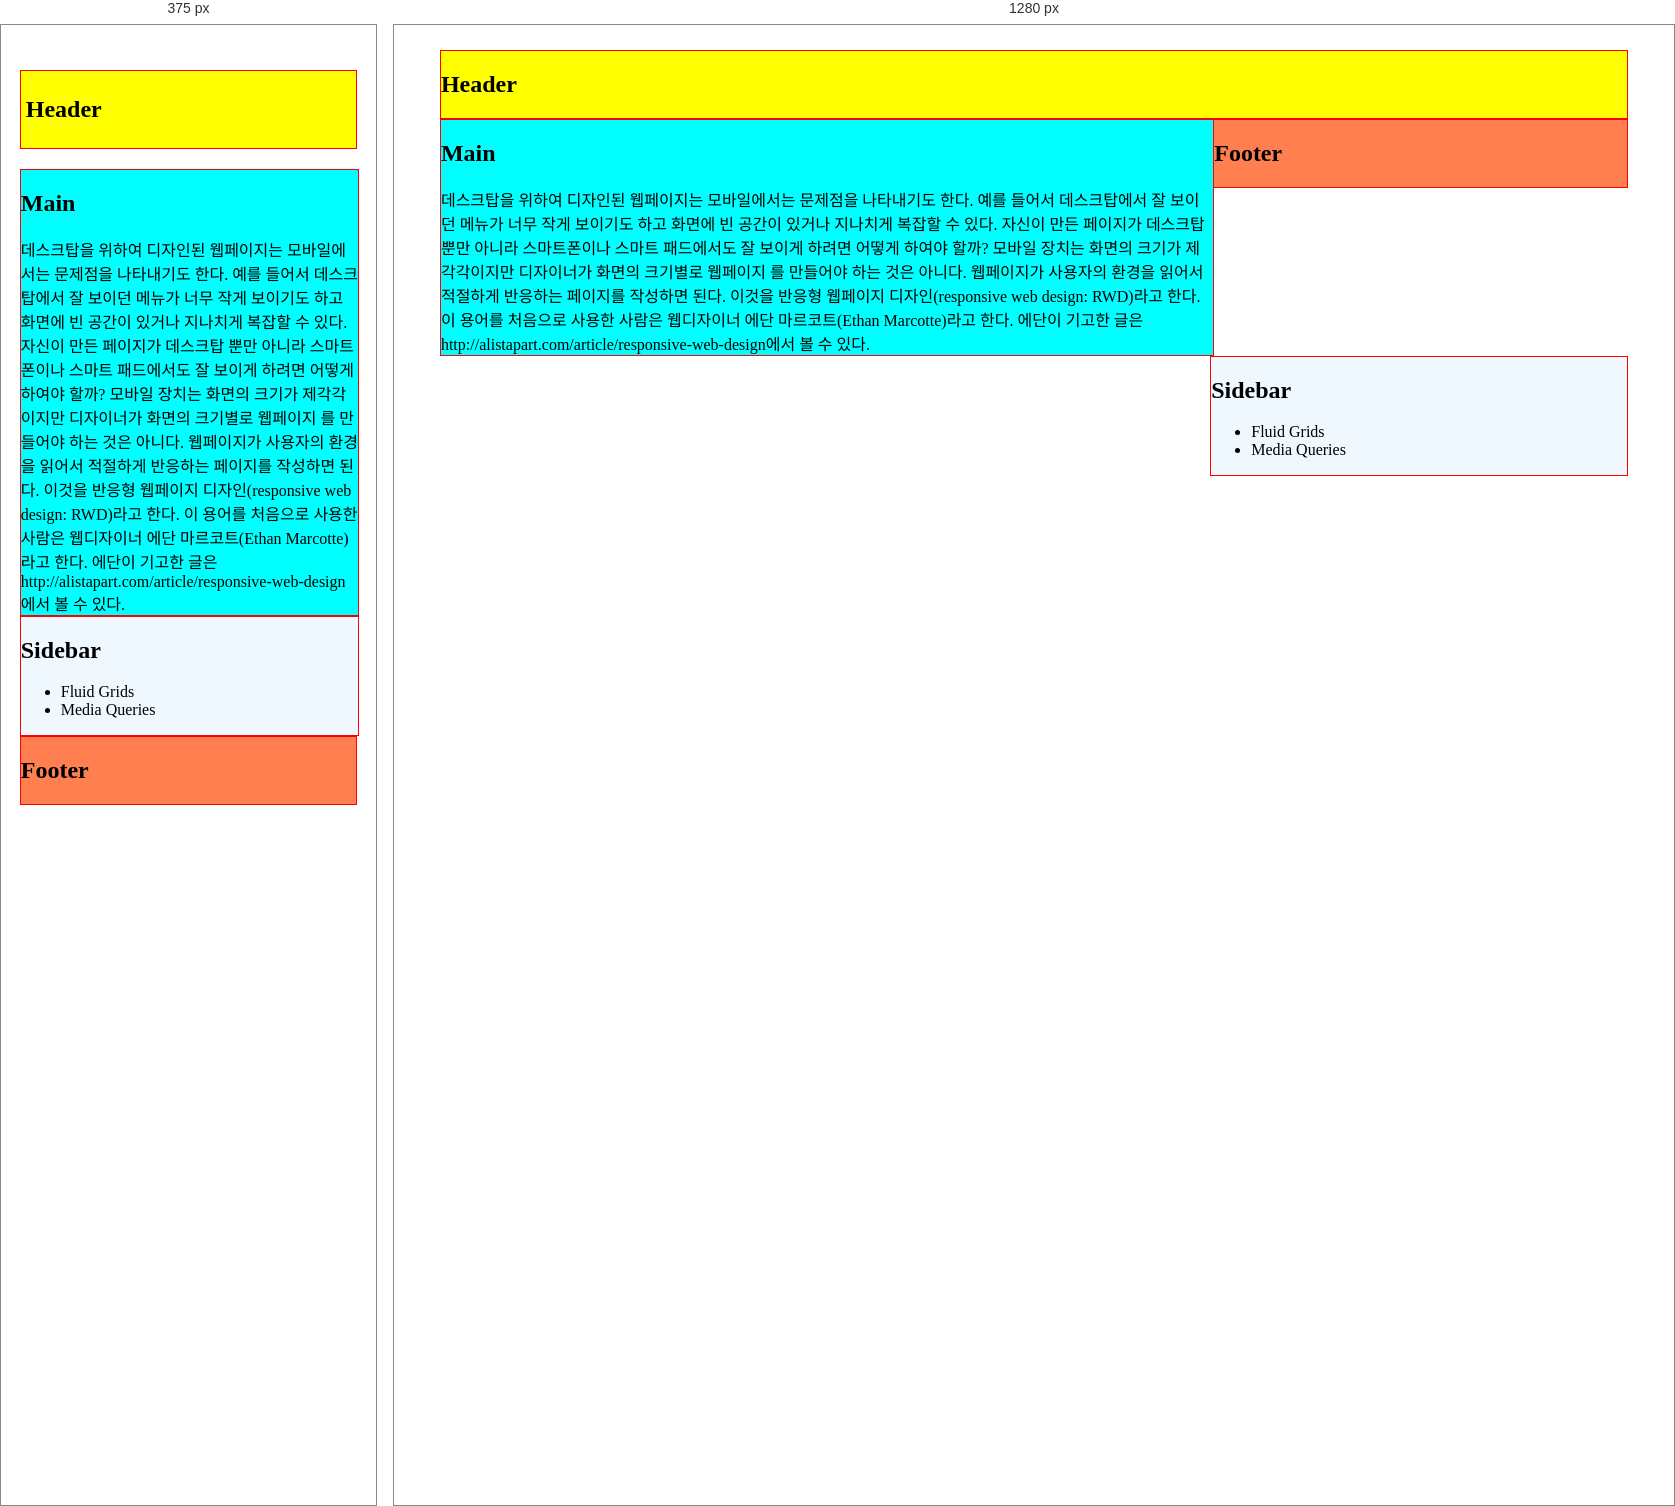
Rendered at 375 px and 1280 px, left to right.

<!-- file: rwd5_0.html -->
<!doctype html>
<html>
<meta charset="utf-8">
<meta name="viewport" content="width=device-width, initial-scale=1.0">

<head>

    <title>Responsive Web Design</title>
    <style>
        @media screen and (max-width: 2000px) {
            #page {
                padding: 5px;
                margin: 20px auto;
                width: 94%;
            }

            #main {
                width: 65%;
                float: left;
            }

            #sidebar {
                width: 35%;
                float: right;
            }
        }

        @media screen and (max-width: 480px) {
            #header {
                padding: 5px;
                margin: 20px auto;
            }

            #main {
                width: 100%;
                float: none;
            }

            #sidebar {
                width: 100%;
                float: none;
            }

            #footer {
                clear: both;
            }
        }

        #header,
        #main,
        #sidebar,
        #footer {
            border: solid 1px red;
        }

        #header {

            background-color: yellow;
        }

        #sidebar {
            background-color: aliceblue;
        }

        #main {
            background-color: aqua;
        }

        #footer {
            background-color: coral;
        }

        /*기본 아이디 방식*/
    </style>
</head>

<body>
    <div id="page">
        <div id="header">
            <h2>Header</h2>
        </div>
        <div id="main">
            <h2>Main</h2>
            데스크탑을 위하여 디자인된 웹페이지는 모바일에서는 문제점을 나타내기도 한다.
            예를 들어서 데스크탑에서 잘 보이던 메뉴가 너무 작게 보이기도 하고
            화면에 빈 공간이 있거나 지나치게 복잡할 수 있다.
            자신이 만든 페이지가 데스크탑 뿐만 아니라
            스마트폰이나 스마트 패드에서도 잘 보이게 하려면 어떻게 하여야 할까?
            모바일 장치는 화면의 크기가 제각각이지만 디자이너가 화면의 크기별로 웹페이지 를 만들어야 하는 것은 아니다.
            웹페이지가 사용자의 환경을 읽어서 적절하게 반응하는 페이지를 작성하면 된다.
            이것을 반응형 웹페이지 디자인(responsive web design: RWD)라고 한다.
            이 용어를 처음으로 사용한 사람은 웹디자이너 에단 마르코트(Ethan Marcotte)라고 한다.
            에단이 기고한 글은 http://alistapart.com/article/responsive-web-design에서 볼 수 있다.
        </div>
        <div id="sidebar">
            <h2>Sidebar</h2>
            <ul>
                <li>Fluid Grids</li>
                <li>Media Queries</li>
            </ul>
        </div>
        <div id="footer">
            <h2>Footer</h2>
        </div>
    </div>
</body>

</html>